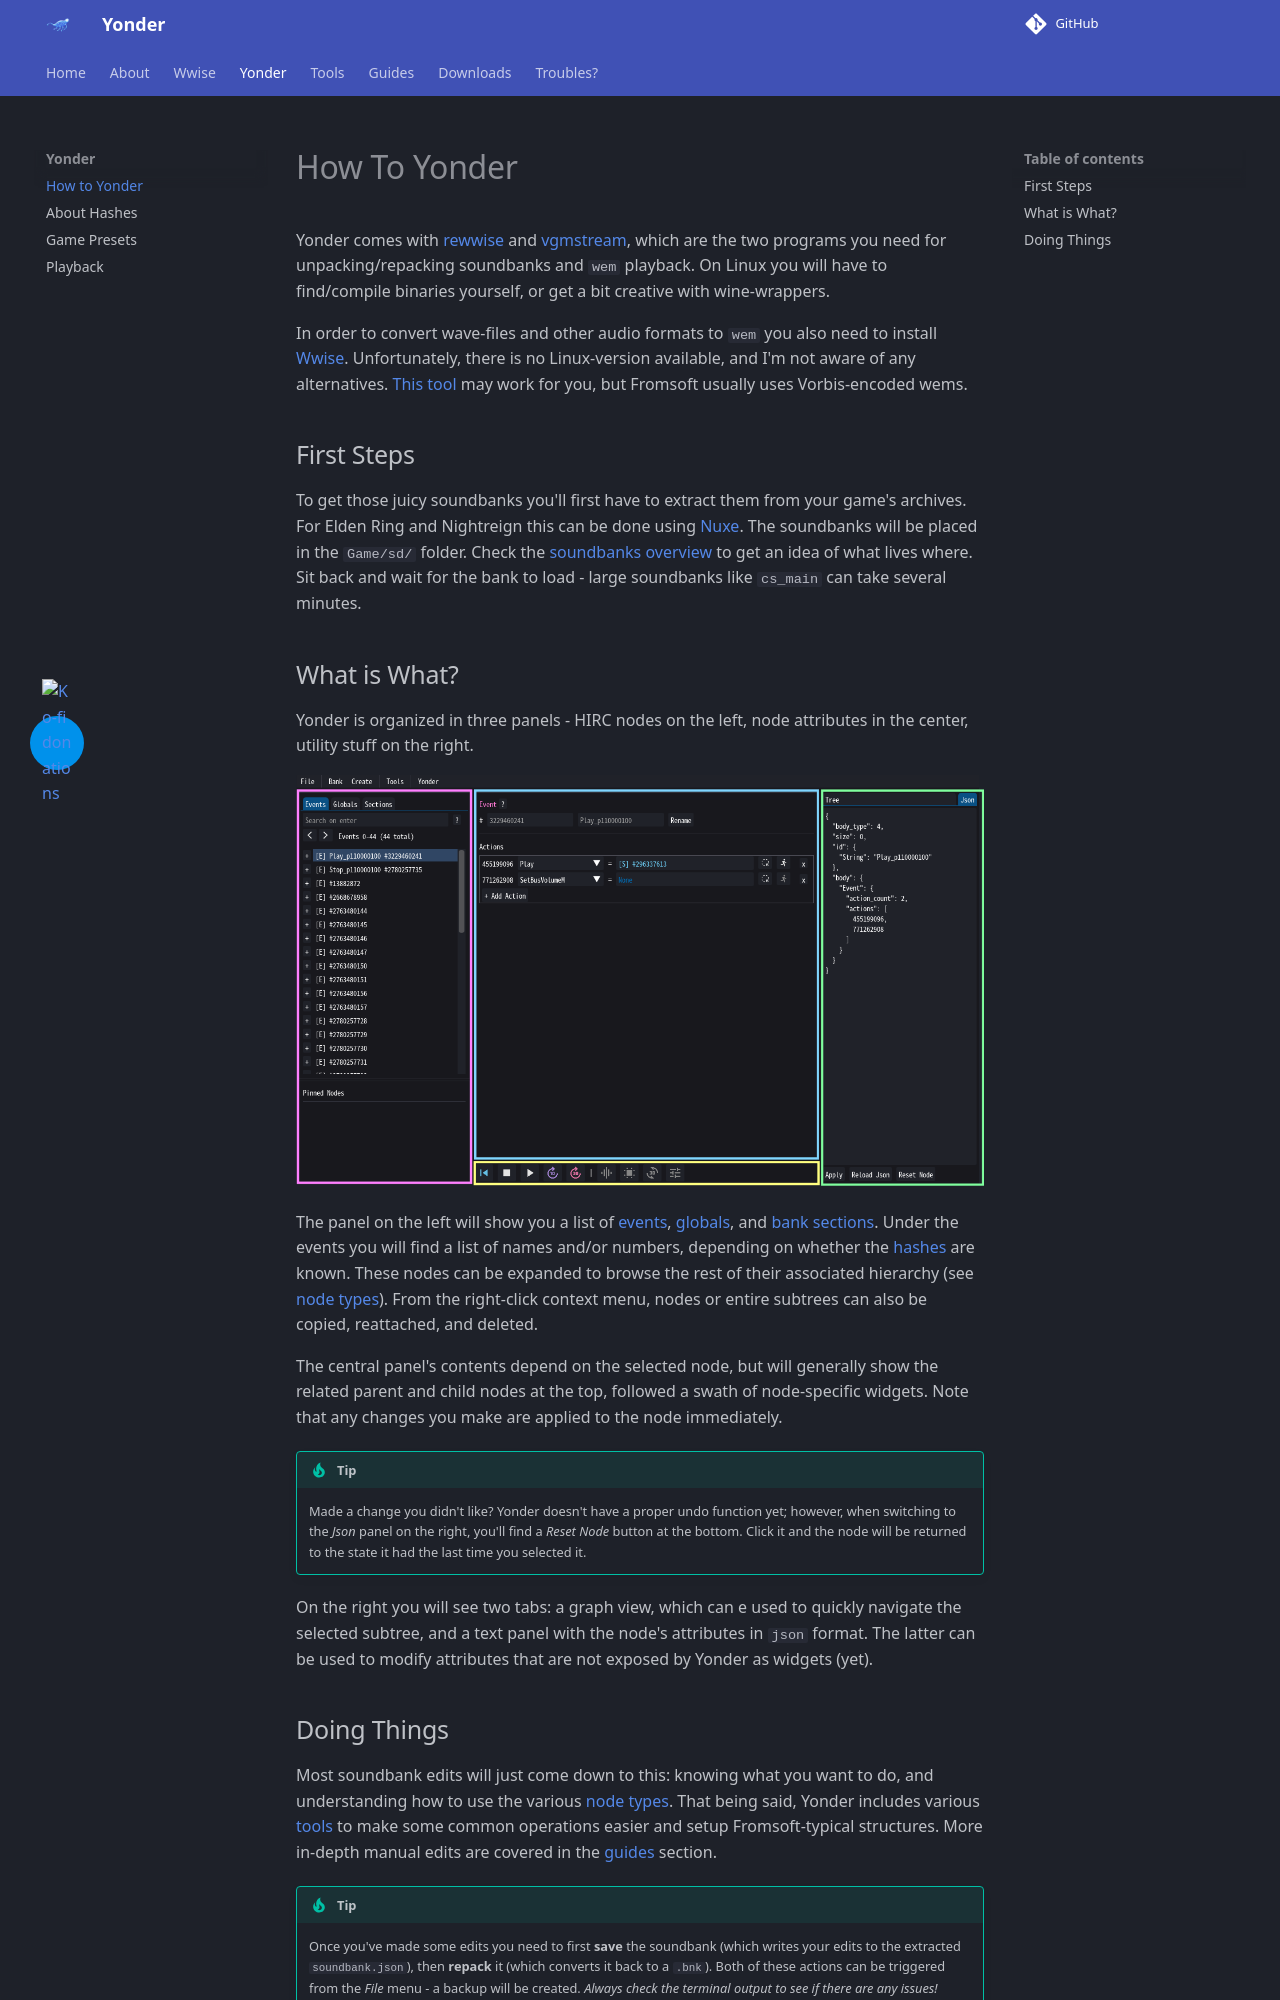

repository: ndahn/yonder · page: yonder/howto/index.html · generator: mkdocs

# How To Yonder

Yonder comes with [rewwise](https://github.com/vswarte/rewwise/releases) and [vgmstream](https://vgmstream.org/), which are the two programs you need for unpacking/repacking soundbanks and `wem` playback. On Linux you will have to find/compile binaries yourself, or get a bit creative with wine-wrappers. 

In order to convert wave-files and other audio formats to `wem` you also need to install [Wwise](https://www.audiokinetic.com/en/download). Unfortunately, there is no Linux-version available, and I'm not aware of any alternatives. [This tool](https://github.com/EtiTheSpirit/WEMConverter/) may work for you, but Fromsoft usually uses Vorbis-encoded wems.

## First Steps

To get those juicy soundbanks you'll first have to extract them from your game's archives. For Elden Ring and Nightreign this can be done using [Nuxe](https://github.com/JKAnderson/Nuxe). The soundbanks will be placed in the `Game/sd/` folder. Check the [soundbanks overview](../wwise/soundbanks.md#important-soundbanks) to get an idea of what lives where. Sit back and wait for the bank to load - large soundbanks like `cs_main` can take several minutes.

## What is What?

Yonder is organized in three panels - HIRC nodes on the left, node attributes in the center, utility stuff on the right.

![](../assets/images/yonder_panels.png)

The panel on the left will show you a list of [events](../wwise/events.md), [globals](../wwise/node_types.md#globals), and [bank sections](../wwise/soundbanks.md#sections). Under the events you will find a list of names and/or numbers, depending on whether the [hashes](hashes.md) are known. These nodes can be expanded to browse the rest of their associated hierarchy (see [node types](../wwise/node_types.md)). From the right-click context menu, nodes or entire subtrees can also be copied, reattached, and deleted.

The central panel's contents depend on the selected node, but will generally show the related parent and child nodes at the top, followed a swath of node-specific widgets. Note that any changes you make are applied to the node immediately.

!!! tip

    Made a change you didn't like? Yonder doesn't have a proper undo function yet; however, when switching to the *Json* panel on the right, you'll find a *Reset Node* button at the bottom. Click it and the node will be returned to the state it had the last time you selected it.

On the right you will see two tabs: a graph view, which can e used to quickly navigate the selected subtree, and a text panel with the node's attributes in `json` format. The latter can be used to modify attributes that are not exposed by Yonder as widgets (yet).
